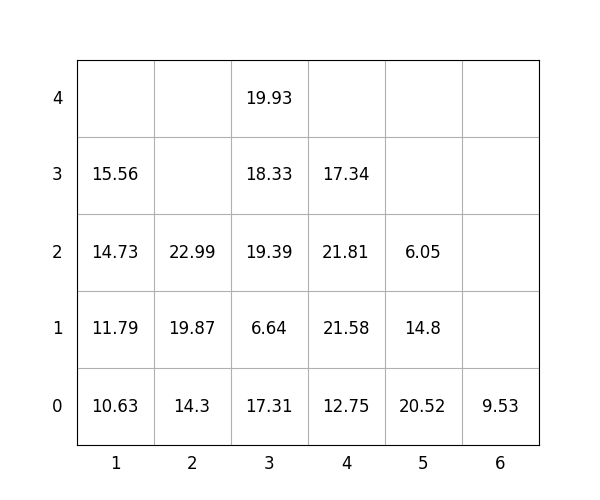

Data behind this chart, as committed beside it:
idx, loc_x, loc_y, loc_z, weight, group, score, seq, reloc, size(ft)
1, 4, 0, 0, 12.75, 2, 212.8, 0, 0, 20
2, 2, 0, 0, 14.3, 3, 314.3, 0, 1.0, 20
3, 3, 0, 0, 17.31, 2, 217.3, 0, 0, 20
4, 2, 0, 1, 19.87, 2, 219.9, 0, 1.0, 20
5, 2, 0, 2, 22.99, 3, 323, 0, 1.0, 20
6, 3, 0, 1, 6.64, 3, 306.6, 0, 1.0, 20
7, 4, 0, 1, 21.58, 3, 321.6, 0, 1.0, 20
8, 1, 0, 0, 10.63, 0, 10.63, 1, 1.0, 20
9, 3, 0, 2, 19.39, 2, 219.4, 2, 1.0, 20
10, 5, 0, 0, 20.52, 0, 20.52, 3, 0, 20
11, 1, 0, 1, 11.79, 0, 11.79, 4, 1.0, 20
12, 3, 0, 3, 18.33, 2, 218.3, 5, 1.0, 20
13, 1, 0, 2, 14.73, 0, 14.73, 6, 1.0, 20
14, 4, 0, 2, 21.81, 2, 221.8, 7, 1.0, 20
15, 5, 0, 1, 14.8, 1, 114.8, 8, 0, 20
16, 4, 0, 3, 17.34, 3, 317.3, 9, 1.0, 20
17, 1, 0, 3, 15.56, 1, 115.6, 10, 1.0, 20
18, 3, 0, 4, 19.93, 2, 219.9, 11, 1.0, 20
19, 5, 0, 2, 6.05, 2, 206.1, 12, 0, 20
20, 6, 0, 0, 9.53, 0, 9.53, 13, 0, 20
